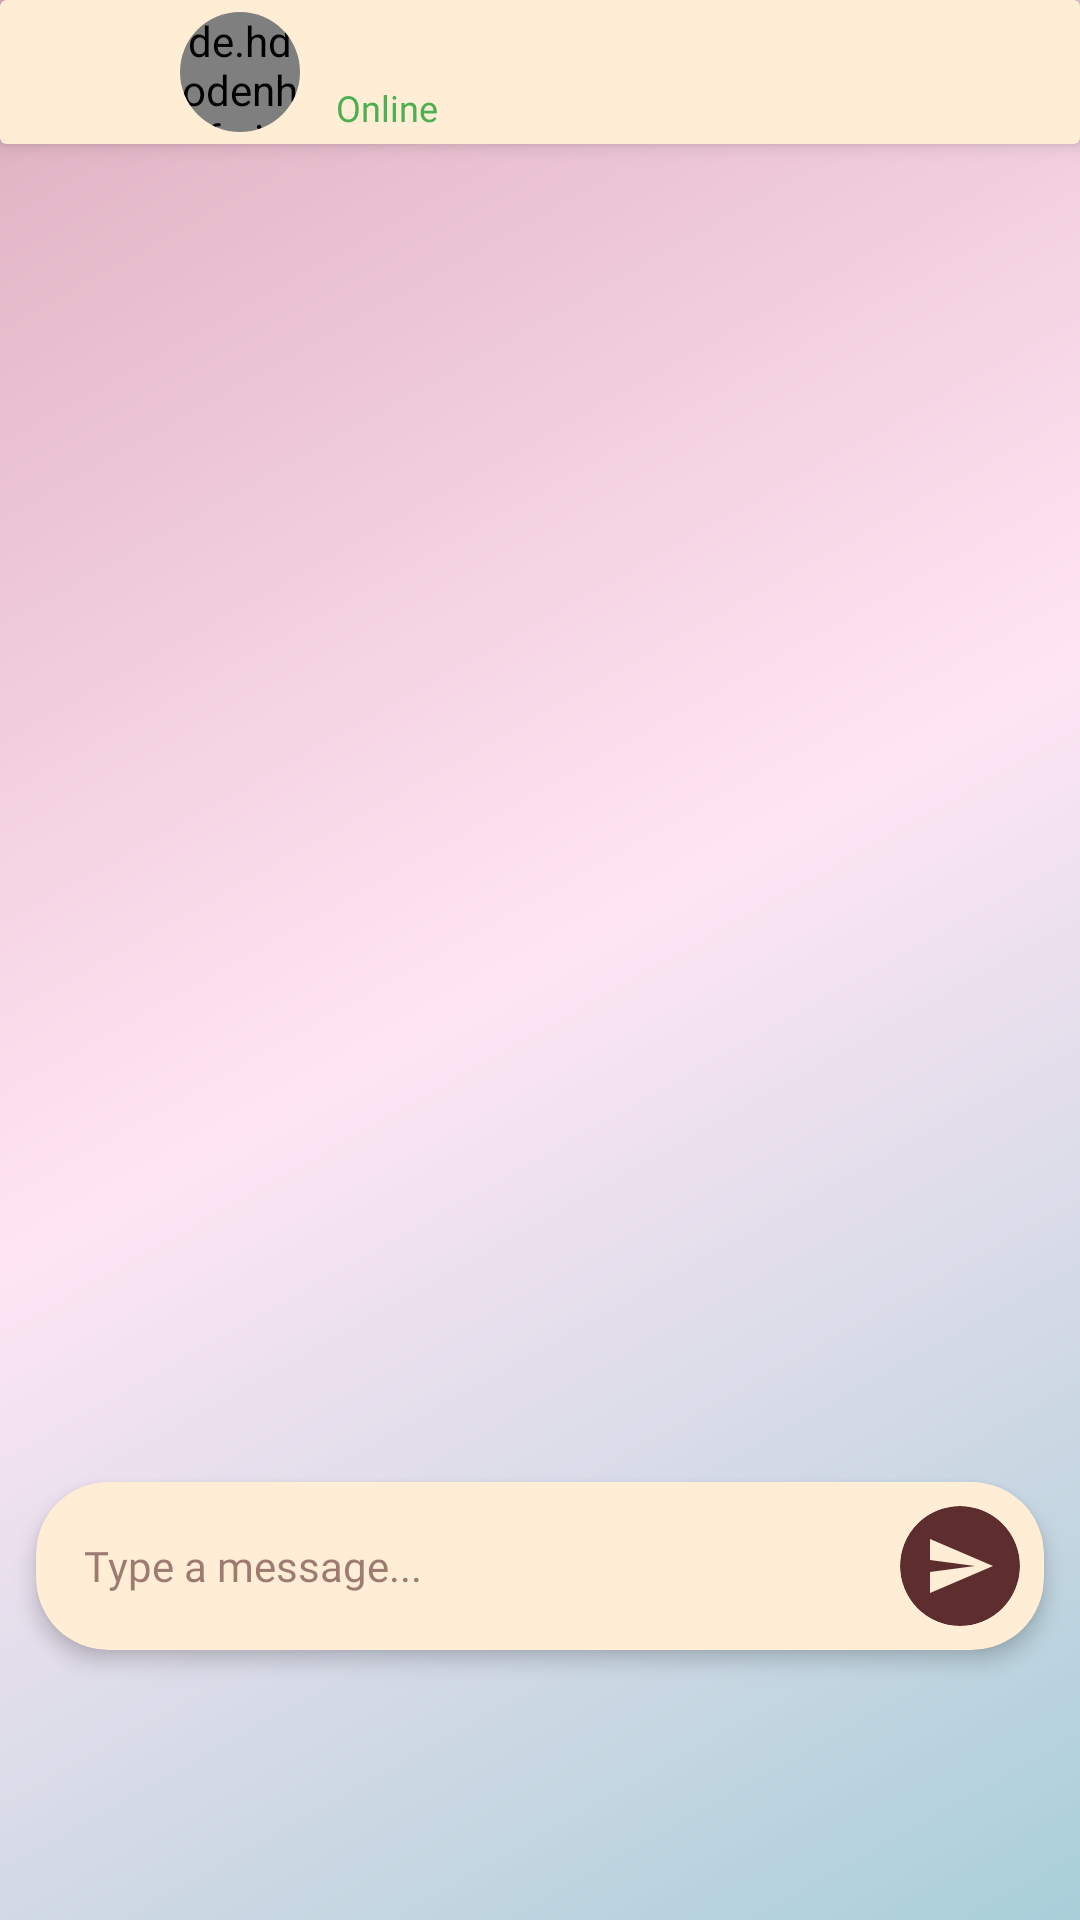

This screen was rendered from an Android layout file. Write that file and the resources it references.
<!-- AndroidManifest.xml: application theme Theme.Danaloca -->
<!-- res/layout/fragment_chat.xml -->
<?xml version="1.0" encoding="utf-8"?>
<androidx.constraintlayout.widget.ConstraintLayout xmlns:android="http://schemas.android.com/apk/res/android"
    xmlns:app="http://schemas.android.com/apk/res-auto"
    xmlns:tools="http://schemas.android.com/tools"
    android:layout_width="match_parent"
    android:layout_height="match_parent"
    android:background="@drawable/main_background_gradient">

    <androidx.cardview.widget.CardView
        android:id="@+id/header_layout"
        android:layout_width="match_parent"
        android:layout_height="wrap_content"
        android:elevation="4dp"
        app:cardElevation="4dp"
        app:cardBackgroundColor="#FFEED5"
        app:layout_constraintTop_toTopOf="parent">

        <androidx.constraintlayout.widget.ConstraintLayout
            android:layout_width="match_parent"
            android:layout_height="wrap_content"
            android:padding="4dp">

            <ImageButton
                android:id="@+id/btn_back"
                android:layout_width="40dp"
                android:layout_height="40dp"
                android:background="?attr/selectableItemBackgroundBorderless"
                android:padding="8dp"
                android:src="@drawable/ic_back"
                app:tint="#5E2E2E"
                app:layout_constraintBottom_toBottomOf="parent"
                app:layout_constraintStart_toStartOf="parent"
                app:layout_constraintTop_toTopOf="parent" />

            <androidx.cardview.widget.CardView
                android:id="@+id/profile_container"
                android:layout_width="40dp"
                android:layout_height="40dp"
                android:layout_marginStart="16dp"
                app:cardCornerRadius="20dp"
                app:cardElevation="0dp"
                app:cardBackgroundColor="#FFEED5"
                app:layout_constraintBottom_toBottomOf="parent"
                app:layout_constraintStart_toEndOf="@id/btn_back"
                app:layout_constraintTop_toTopOf="parent">

                <de.hdodenhof.circleimageview.CircleImageView
                    android:id="@+id/profile_image"
                    android:layout_width="40dp"
                    android:layout_height="40dp"
                    android:src="@drawable/default_avatar"
                    app:civ_border_color="#5E2E2E"
                    app:civ_border_width="1dp" />

            </androidx.cardview.widget.CardView>

            <LinearLayout
                android:layout_width="0dp"
                android:layout_height="wrap_content"
                android:layout_marginStart="12dp"
                android:orientation="vertical"
                app:layout_constraintBottom_toBottomOf="parent"
                app:layout_constraintEnd_toEndOf="parent"
                app:layout_constraintStart_toEndOf="@id/profile_container"
                app:layout_constraintTop_toTopOf="parent">

                <TextView
                    android:id="@+id/tv_chat_title"
                    android:layout_width="wrap_content"
                    android:layout_height="wrap_content"
                    android:textColor="#5E2E2E"
                    android:textSize="16sp"
                    android:fontFamily="@font/poppins_bold"
                    tools:text="John Doe" />

                <TextView
                    android:id="@+id/tv_online_status"
                    android:layout_width="wrap_content"
                    android:layout_height="wrap_content"
                    android:layout_marginTop="2dp"
                    android:textColor="#4CAF50"
                    android:textSize="12sp"
                    android:fontFamily="@font/poppins_medium"
                    android:text="Online" />
            </LinearLayout>
        </androidx.constraintlayout.widget.ConstraintLayout>
    </androidx.cardview.widget.CardView>

    <androidx.recyclerview.widget.RecyclerView
        android:id="@+id/messages_recycler_view"
        android:layout_width="match_parent"
        android:layout_height="0dp"
        android:clipToPadding="false"
        android:padding="12dp"
        app:layout_constraintBottom_toTopOf="@id/message_input_layout"
        app:layout_constraintTop_toBottomOf="@id/header_layout" />

    <androidx.cardview.widget.CardView
        android:id="@+id/message_input_layout"
        android:layout_width="match_parent"
        android:layout_height="wrap_content"
        android:layout_marginHorizontal="12dp"
        android:layout_marginBottom="90dp"
        app:cardCornerRadius="24dp"
        app:cardElevation="4dp"
        app:cardBackgroundColor="#FFEED5"
        app:layout_constraintBottom_toBottomOf="parent">

        <androidx.constraintlayout.widget.ConstraintLayout
            android:layout_width="match_parent"
            android:layout_height="wrap_content"
            android:padding="8dp">

            <EditText
                android:id="@+id/message_input"
                android:layout_width="0dp"
                android:layout_height="wrap_content"
                android:background="@null"
                android:hint="Type a message..."
                android:inputType="textMultiLine"
                android:maxLines="4"
                android:minHeight="40dp"
                android:padding="8dp"
                android:textColorHint="#995E2E2E"
                android:textColor="#5E2E2E"
                android:fontFamily="@font/poppins_medium"
                android:textSize="14sp"
                app:layout_constraintBottom_toBottomOf="parent"
                app:layout_constraintStart_toStartOf="parent"
                app:layout_constraintTop_toTopOf="parent" />

            <androidx.cardview.widget.CardView
                android:layout_width="40dp"
                android:layout_height="40dp"
                android:layout_marginStart="8dp"
                app:cardCornerRadius="20dp"
                app:cardBackgroundColor="#5E2E2E"
                app:cardElevation="0dp"
                app:layout_constraintBottom_toBottomOf="parent"
                app:layout_constraintEnd_toEndOf="parent"
                app:layout_constraintTop_toTopOf="parent">

                <ImageButton
                    android:id="@+id/btn_send"
                    android:layout_width="40dp"
                    android:layout_height="40dp"
                    android:background="?attr/selectableItemBackgroundBorderless"
                    android:src="@drawable/ic_send"
                    android:padding="8dp"
                    app:tint="#FFEED5" />

            </androidx.cardview.widget.CardView>

        </androidx.constraintlayout.widget.ConstraintLayout>
    </androidx.cardview.widget.CardView>

</androidx.constraintlayout.widget.ConstraintLayout>
<!-- resources referenced by this layout -->
<resources>
  <!-- drawable ic_send (drawable) -->
  <?xml version="1.0" encoding="utf-8"?>
  <vector xmlns:android="http://schemas.android.com/apk/res/android"
      android:width="24dp"
      android:height="24dp"
      android:viewportWidth="24"
      android:viewportHeight="24">
      <path
          android:fillColor="#2196F3"
          android:pathData="M2.01,21L23,12L2.01,3L2,10L17,12L2,14L2.01,21Z"/>
  </vector>
  <!-- drawable main_background_gradient (drawable) -->
  <?xml version="1.0" encoding="utf-8"?>
  <shape xmlns:android="http://schemas.android.com/apk/res/android">
      <gradient
          android:type="linear"
          android:angle="315"
          android:startColor="@color/primaryColor"
          android:centerColor="#FFE5F4"
          android:endColor="@color/secondaryColor" />
  </shape>
  <style name="Theme.Danaloca" parent="Theme.MaterialComponents.Light.NoActionBar">
          
          <item name="colorPrimary">@color/primaryColor</item>
          <item name="colorPrimaryDark">@color/primaryDarkColor</item>
          <item name="colorOnPrimary">@color/onPrimaryColor</item>
  
          
          <item name="colorSecondary">@color/secondaryColor</item>
          <item name="colorSecondaryVariant">@color/secondaryDarkColor</item>
          <item name="colorOnSecondary">@color/onSecondaryColor</item>
  
          
          <item name="android:statusBarColor">@color/primaryDarkColor</item>
  
          
          <item name="android:colorBackground">@color/backgroundColor</item>
          <item name="colorSurface">@color/surfaceColor</item>
          <item name="colorError">@color/errorColor</item>
          <item name="colorOnBackground">@color/onBackgroundColor</item>
          <item name="colorOnSurface">@color/onSurfaceColor</item>
          <item name="colorOnError">@color/onErrorColor</item>
  
          
          <item name="android:textViewStyle">@style/Widget.Danaloca.TextView</item>
          <item name="textAppearanceButton">@style/TextAppearance.Danaloca.Button</item>
  
          
          <item name="android:windowContentOverlay">@null</item>
      </style>
  <color name="primaryColor">#DEAEBE</color>
  <color name="secondaryColor">#A8CFD9</color>
  <color name="primaryDarkColor">#DEAEBE</color>
  <color name="onPrimaryColor">#FFFFFF</color>
  <color name="secondaryDarkColor">#A8CFD9</color>
  <color name="onSecondaryColor">#FFFFFF</color>
  <color name="backgroundColor">#FFFFFF</color>
  <color name="surfaceColor">#FFFFFF</color>
  <color name="errorColor">#B00020</color>
  <color name="onBackgroundColor">#000000</color>
  <color name="onSurfaceColor">#000000</color>
  <color name="onErrorColor">#FFFFFF</color>
  <style name="Widget.Danaloca.TextView" parent="Widget.MaterialComponents.TextView">
          <item name="android:textColor">@color/onSurfaceColor</item>
      </style>
  <style name="TextAppearance.Danaloca.Button" parent="TextAppearance.MaterialComponents.Button">
          <item name="android:textAllCaps">false</item>
      </style>
</resources>
